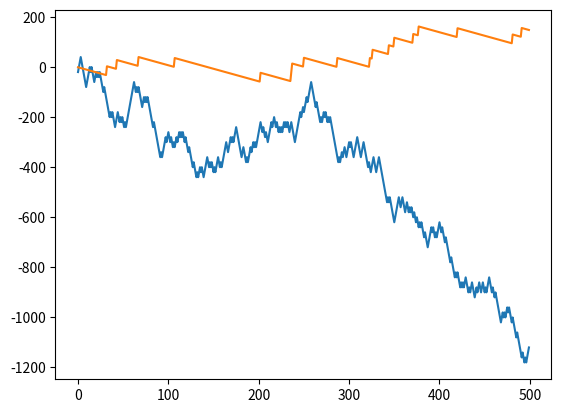

The script that saved this image:
import random
import matplotlib.pyplot as plt


def roulletered(tries):
    casino = ['R', 'B', 'G']
    money = 0
    for i in range(tries):
        money -= 20
        spin = random.choices(casino, weights=(18, 18, 2), k=1)
        if spin == ['R']:
            money += 40
        x.append(i)
        y.append(money)
    plt.plot(x, y)
    plt.savefig("red.jpg")


def stavka18(tries):
    money = 0
    for i in range(tries):
        money -= 1
        spin = random.randint(1, 38)
        if spin == 18:
            money += 1 + 35
        m.append(i)
        n.append(money)
    plt.plot(m, n)
    plt.savefig("stavka18.jpg")


m = []
n = []
x = []
y = []
roulletered(500)
stavka18(500)